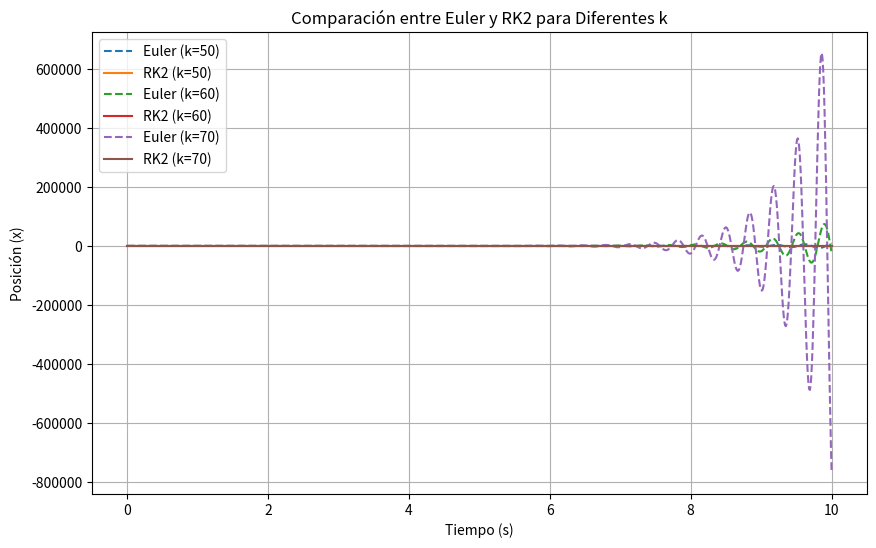

This chart was generated by the following Python code:
# -*- coding: utf-8 -*-
"""
Created on Thu Sep 26 22:12:27 2024

@author: luish
"""
import numpy as np
import matplotlib.pyplot as plt

# Parámetros del sistema
N = 1000  # número de pasos a tomar
xo = 0.0  # posición inicial
vo = 0.0  # velocidad inicial
tau = 10.0  # tiempo total de simulación en segundos
dt = tau / float(N - 1)  # paso de tiempo
m = 0.2  # masa en kg
gravity = 9.8  # gravedad en m/s²

# Función para el método de Runge-Kutta de segundo orden (RK2)
def rk2(y, time, dt, derivs):
    k0 = dt * derivs(y, time)
    k1 = dt * derivs(y + k0, time + dt)
    y_next = y + 0.5 * (k0 + k1)
    return y_next

# Función que define las derivadas
def SHO(state, time):
    g0 = state[1]  # dx/dt = v
    g1 = -k/m * state[0] - gravity  # dv/dt = -k/m * x - g
    return np.array([g0, g1])

# Comparar diferentes valores de k
k_values = [50,60, 70]  # tres valores de k
plt.figure(figsize=(10, 6))

for k in k_values:
    # Inicializar el arreglo para guardar resultados
    y_euler = np.zeros((N, 2))
    y_rk2 = np.zeros((N, 2))
    y_euler[0, 0] = xo
    y_euler[0, 1] = vo
    y_rk2[0, 0] = xo
    y_rk2[0, 1] = vo

    # Método de Euler
    for j in range(N - 1):
        y_euler[j + 1] = y_euler[j] + dt * SHO(y_euler[j], j * dt)

    # Método de Runge-Kutta (RK2)
    for j in range(N - 1):
        y_rk2[j + 1] = rk2(y_rk2[j], j * dt, dt, SHO)

    # Graficar resultados
    plt.plot(np.linspace(0, tau, N), y_euler[:, 0], label=f"Euler (k={k})", linestyle='--')
    plt.plot(np.linspace(0, tau, N), y_rk2[:, 0], label=f"RK2 (k={k})")

# Etiquetas y título
plt.title("Comparación entre Euler y RK2 para Diferentes k")
plt.xlabel("Tiempo (s)")
plt.ylabel("Posición (x)")
plt.legend()
plt.grid(True)
plt.show()
